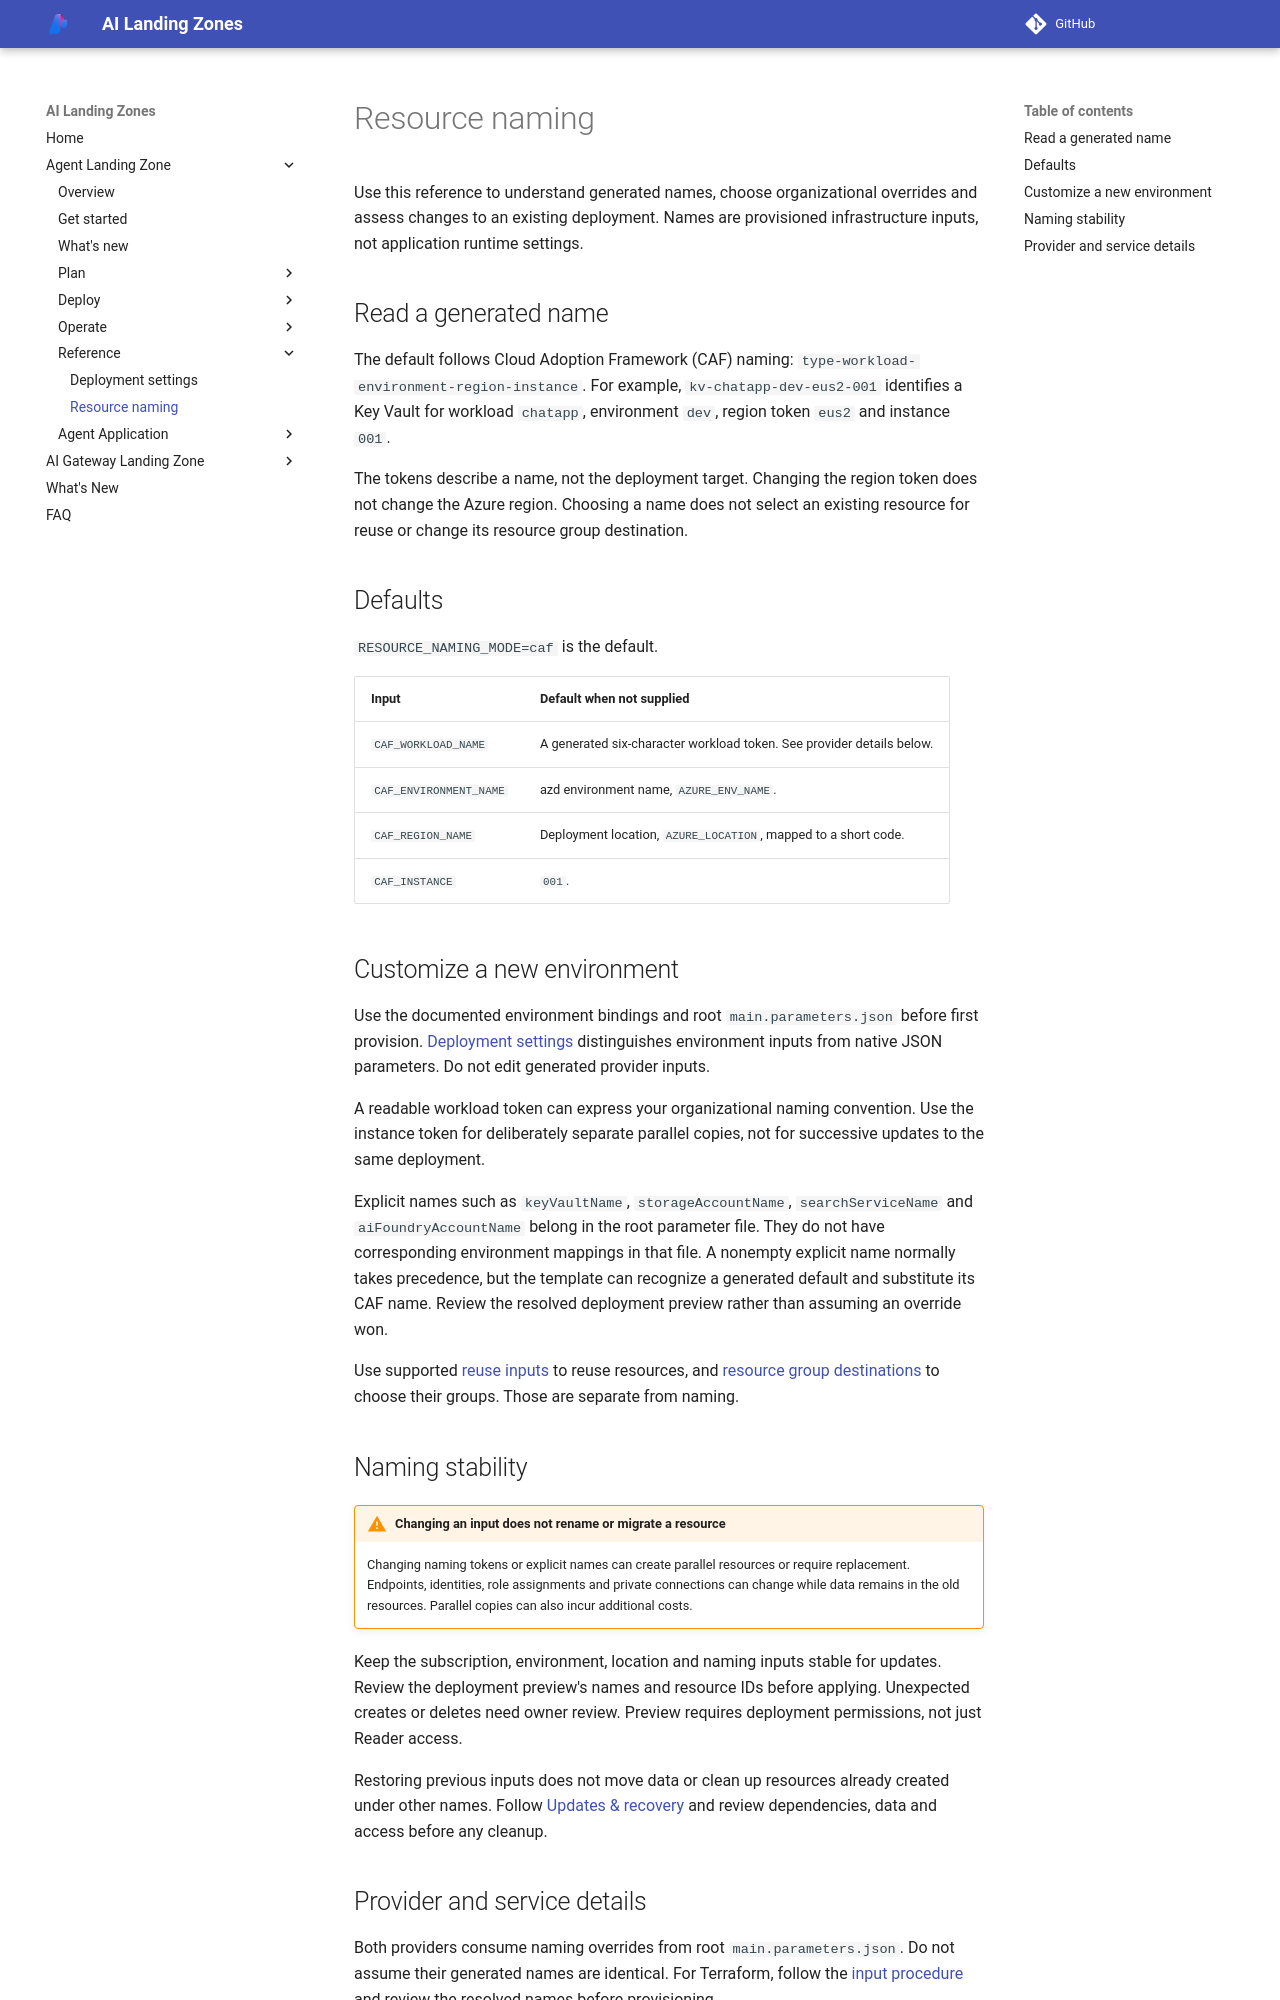

repository: lazyhacker6/triage-azure-v0c80bd9-b92d14 · page: agent-landing-zone/resource-naming/index.html · generator: mkdocs

# Resource naming

Use this reference to understand generated names, choose organizational
overrides and assess changes to an existing deployment.
Names are provisioned infrastructure inputs, not application runtime settings.

## Read a generated name

The default follows Cloud Adoption Framework (CAF) naming:
`type-workload-environment-region-instance`.
For example, `kv-chatapp-dev-eus2-001` identifies a Key Vault for workload
`chatapp`, environment `dev`, region token `eus2` and instance `001`.

The tokens describe a name, not the deployment target. Changing the region
token does not change the Azure region. Choosing a name does not select an
existing resource for reuse or change its resource group destination.

## Defaults

`RESOURCE_NAMING_MODE=caf` is the default.

| Input | Default when not supplied |
| --- | --- |
| `CAF_WORKLOAD_NAME` | A generated six-character workload token. See provider details below. |
| `CAF_ENVIRONMENT_NAME` | azd environment name, `AZURE_ENV_NAME`. |
| `CAF_REGION_NAME` | Deployment location, `AZURE_LOCATION`, mapped to a short code. |
| `CAF_INSTANCE` | `001`. |

<span id="set-names-for-a-new-environment"></span>
<span id="naming-inputs-and-explicit-overrides"></span>

## Customize a new environment

Use the documented environment bindings and root `main.parameters.json`
before first provision. [Deployment settings](configuration.md#deployment-inputs)
distinguishes environment inputs from native JSON parameters.
Do not edit generated provider inputs.

A readable workload token can express your organizational naming convention.
Use the instance token for deliberately separate parallel copies, not for
successive updates to the same deployment.

Explicit names such as `keyVaultName`, `storageAccountName`,
`searchServiceName` and `aiFoundryAccountName` belong in the root parameter
file. They do not have corresponding environment mappings in that file.
A nonempty explicit name normally takes precedence, but the template can
recognize a generated default and substitute its CAF name. Review the
resolved deployment preview rather than assuming an override won.

Use supported [reuse inputs](configuration.md#existing-resources) to reuse
resources, and [resource group destinations](configuration.md#resource-group-destinations)
to choose their groups. Those are separate from naming.

<span id="preserve-an-existing-deployment"></span>

## Naming stability

!!! warning "Changing an input does not rename or migrate a resource"
    Changing naming tokens or explicit names can create parallel resources
    or require replacement. Endpoints, identities, role assignments and
    private connections can change while data remains in the old resources.
    Parallel copies can also incur additional costs.

Keep the subscription, environment, location and naming inputs stable for
updates. Review the deployment preview's names and resource IDs before applying.
Unexpected creates or deletes need owner review. Preview requires deployment
permissions, not just Reader access.

Restoring previous inputs does not move data or clean up resources already
created under other names. Follow [Updates & recovery](deployment-operations.md)
and review dependencies, data and access before any cleanup.
